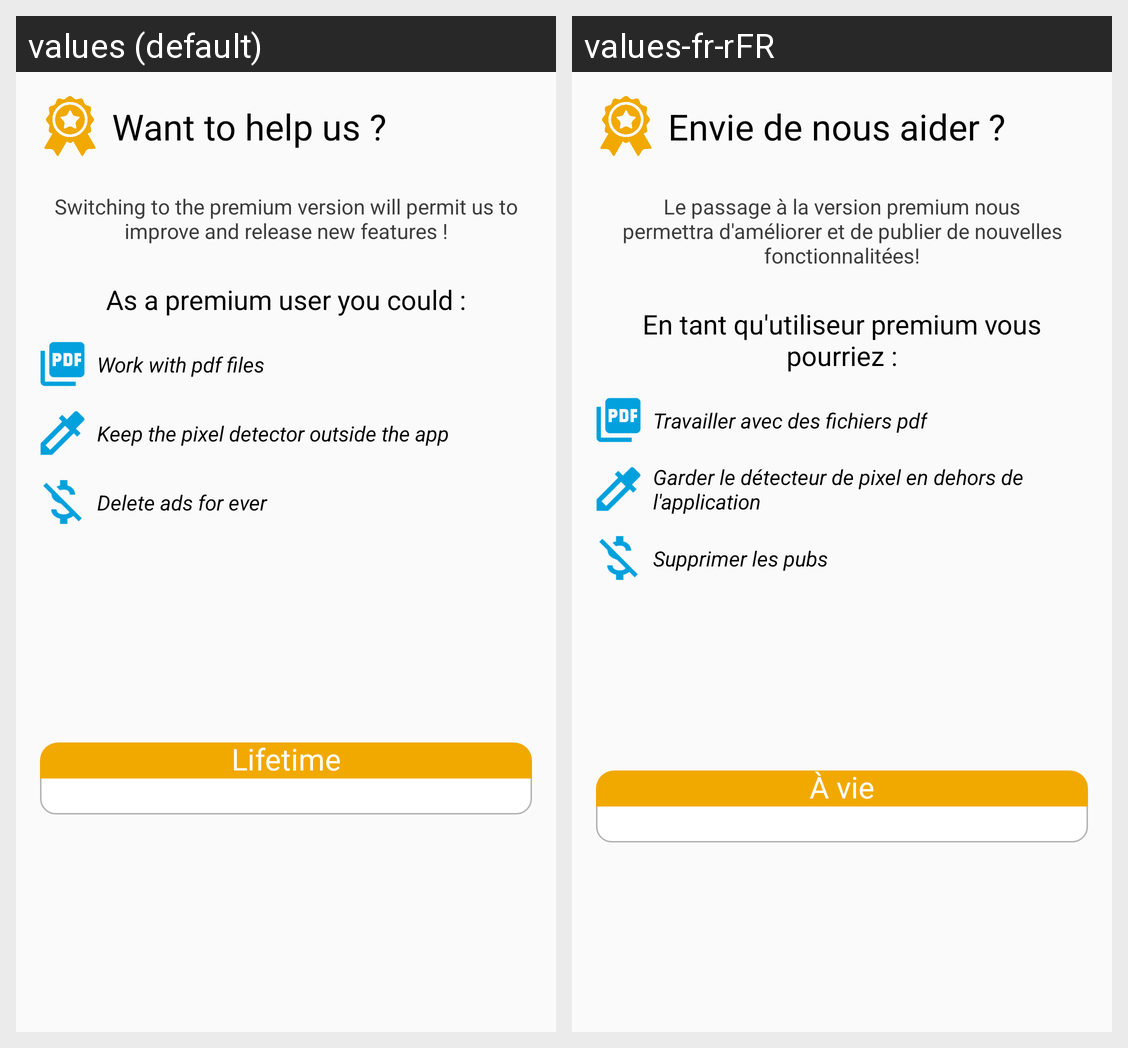

Translations of the strings shown on this Android screen, per locale in the grid:
Android screen res/layout/dialog_premium.xml rendered under 2 locales, left to right: values (default), values-fr-rFR. Device: Nexus 5 (rendered at 1080×1920; each locale shown at half size, 540×960, under a caption strip naming it); theme AppTheme.
Strings drawn on this screen, with the default value and each locale's value (text and hints the layout hard-codes, and strings that could not be matched under every locale, appear in the picture but are not listed):

alertdialog_premium_title
  values: Want to help us ?
  values-fr-rFR: Envie de nous aider ?

alertdialog_premium_title2
  values: As a premium user you could :
  values-fr-rFR: En tant qu'utiliseur premium vous pourriez :

alertdialog_premium_whyyoushloud
  values: Switching to the premium version will permit us to improve and release new features !
  values-fr-rFR: Le passage à la version premium nous permettra d'améliorer et de publier de nouvelles fonctionnalitées!

alertdialog_premium_pdf
  values: Work with pdf files
  values-fr-rFR: Travailler avec des fichiers pdf

alertdialog_premium_circle
  values: Keep the pixel detector outside the app
  values-fr-rFR: Garder le détecteur de pixel en dehors de l'application

alertdialog_premium_ads
  values: Delete ads for ever
  values-fr-rFR: Supprimer les pubs

alertdialog_premium_life
  values: Lifetime
  values-fr-rFR: À vie
